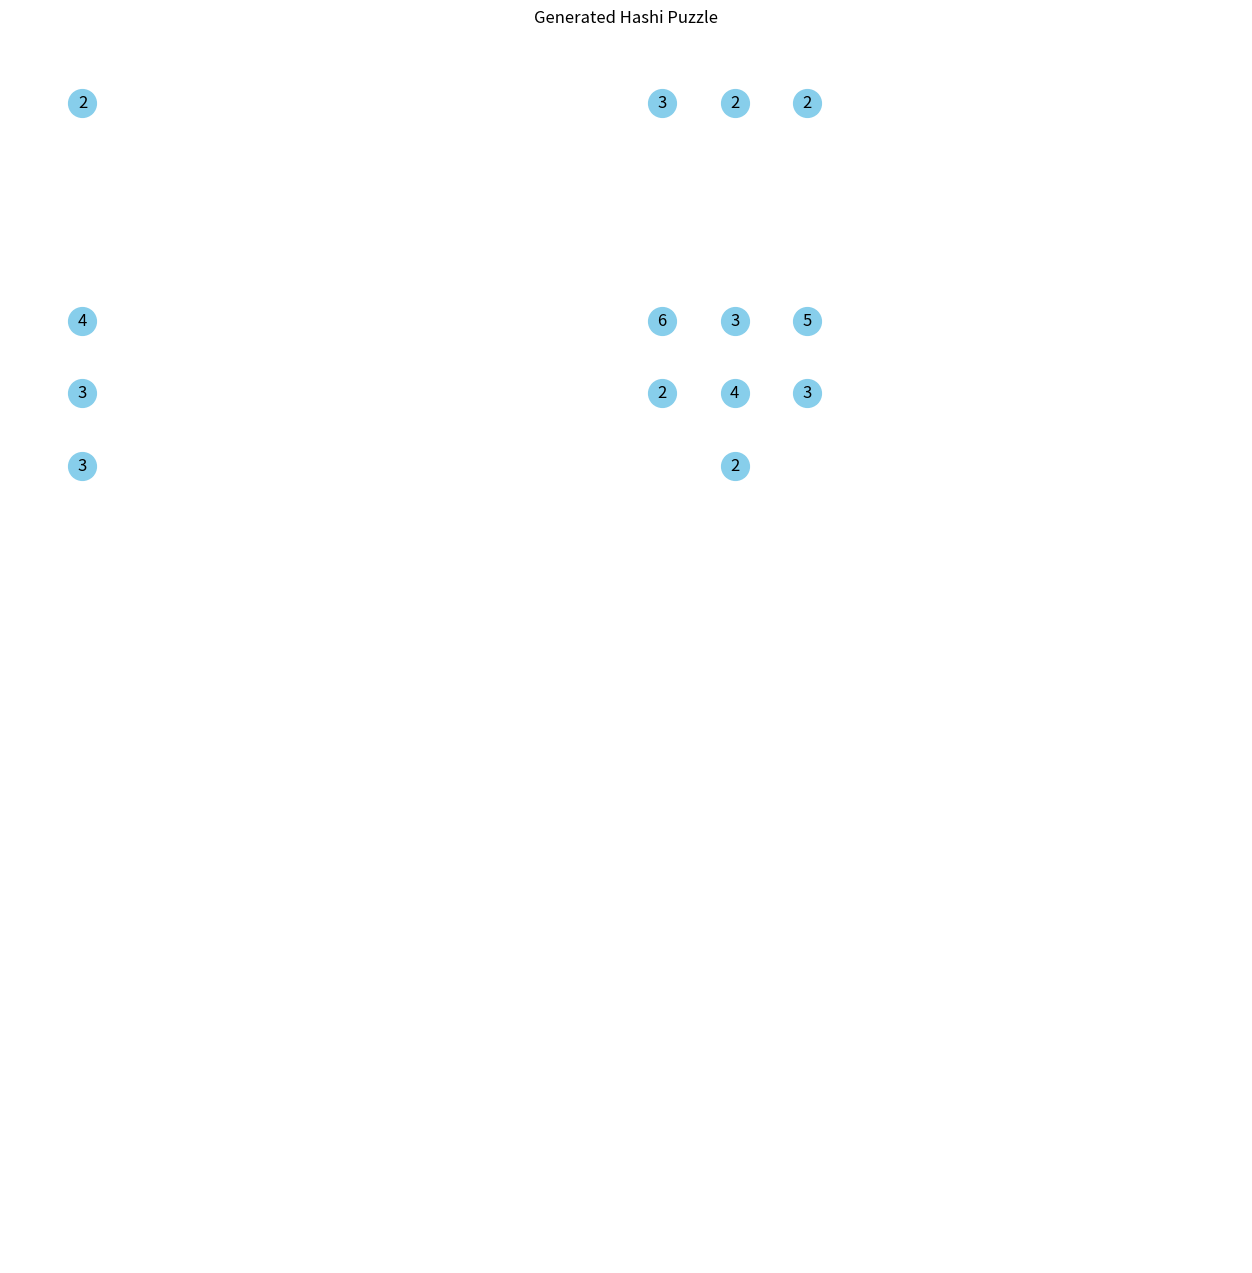

The script that saved this image:
import random
import matplotlib.pyplot as plt
import pandas as pd

class HashiPuzzleGenerator:
    def __init__(self, n, d1, d2, alpha, beta):
        """
        Инициализирует генератор пазлов Hashi.

        Args:
            n (int): Желаемое количество островов.
            d1 (int): Ширина сетки.
            d2 (int): Высота сетки.
            alpha (float): Параметр, влияющий на количество циклов (0.0 - 1.0).
            beta (float): Параметр, влияющий на количество двойных мостов (0.0 - 1.0).
        """
        self.n = n
        self.d1 = d1  # width
        self.d2 = d2  # height
        self.alpha = alpha
        self.beta = beta
        self.grid = [[None for _ in range(d1)] for _ in range(d2)]  #  Изначально пустая сетка
        self.islands = []  #  Список островов (id, x, y)
        self.edges = {}  #  Словарь ребер (island1_id, island2_id): num_bridges
        self.next_island_id = 0
        self.puzzle = None # для хранения сгенерированного пазла

    def generate(self):
        """Генерирует пазл Hashi."""

        # Шаг 1: Размещение островов
        self.place_islands()

        # Шаг 2: Создание циклов
        self.create_cycles()

        # Шаг 3: Создание двойных мостов
        self.create_double_edges()

        # Шаг 4: Подсчет смежности и финальный пазл
        self.puzzle = self.finalize_puzzle()

        return self.puzzle

    def place_islands(self):
        """Размещает острова на сетке."""

        # Размещаем первый остров в случайной позиции
        x = random.randint(0, self.d1 - 1)
        y = random.randint(0, self.d2 - 1)
        island_id = self.create_island(x, y)

        # Размещаем остальные острова и соединяем их с существующими
        for _ in range(self.n - 1):
            existing_island_id = random.choice(self.islands)
            direction = random.choice(['top', 'bottom', 'left', 'right'])
            self.add_island_and_edge(existing_island_id, direction)

    def create_island(self, x, y):
        """Создаёт остров в заданной позиции."""
        island_id = self.next_island_id
        self.next_island_id += 1
        self.islands.append(island_id)
        self.grid[y][x] = island_id  #  Пометить клетку как занятую островом
        return island_id

    def add_island_and_edge(self, existing_island_id, direction):
        """Добавляет новый остров и соединяет его с существующим."""

        existing_island_x, existing_island_y = self.get_island_coordinates(existing_island_id)
        new_x, new_y = self.find_new_island_position(existing_island_x, existing_island_y, direction)

        if new_x is not None and new_y is not None:
            new_island_id = self.create_island(new_x, new_y)

            # Создаем ребро между островами
            self.edges[tuple(sorted((existing_island_id, new_island_id)))] = 1  # 1 мост

    def get_island_coordinates(self, island_id):
        """Возвращает координаты острова по его ID."""
        for y in range(self.d2):
            for x in range(self.d1):
                if self.grid[y][x] == island_id:
                    return x, y
        return None, None  # Остров не найден

    def find_new_island_position(self, start_x, start_y, direction):
        """Находит позицию для нового острова в заданном направлении."""
        x, y = start_x, start_y

        if direction == 'top':
            y_range = range(start_y - 1, -1, -1)
            x_val = x
        elif direction == 'bottom':
            y_range = range(start_y + 1, self.d2)
            x_val = x
        elif direction == 'left':
            x_range = range(start_x - 1, -1, -1)
            y_val = y
        elif direction == 'right':
            x_range = range(start_x + 1, self.d1)
            y_val = y
        else:
            return None, None

        # Проверяем, не пересекаем ли существующие острова или ребра
        if direction in ['top', 'bottom']:
            if not y_range:  # y_range пустой
                return None, None  # Нет места в этом направлении

            for new_y in y_range:
                if self.grid[new_y][x_val] is not None: #Клетка занята
                    return None, None

            new_y = y_range[-1] if direction == "top" else y_range[0]  #Если нет препятствий, выбираем крайнюю клетку
            return x_val, new_y


        elif direction in ['left', 'right']:
            if not x_range:  # x_range пустой
                return None, None  # Нет места в этом направлении

            for new_x in x_range:
                if self.grid[y_val][new_x] is not None: #Клетка занята
                    return None, None

            new_x = x_range[-1] if direction == "left" else x_range[0]  #Если нет препятствий, выбираем крайнюю клетку
            return new_x, y_val


        return None, None  # Не удалось найти позицию

    def create_cycles(self):
        """Создает циклы, добавляя ребра."""
        num_cycles = int(self.alpha * self.n)
        for _ in range(num_cycles):
            island1_id, island2_id = random.sample(self.islands, 2)  # Выбираем 2 случайных острова
            if tuple(sorted((island1_id, island2_id))) not in self.edges:  # Проверяем, что ребра нет
                x1, y1 = self.get_island_coordinates(island1_id)
                x2, y2 = self.get_island_coordinates(island2_id)

                # Проверяем, что острова можно соединить (горизонтально/вертикально, без пересечений)
                if self.can_connect(x1,y1,x2,y2):
                    self.edges[tuple(sorted((island1_id, island2_id)))] = 1  # 1 мост

    def can_connect(self, x1, y1, x2, y2):
        """Проверяет, можно ли соединить два острова."""
        if x1 != x2 and y1 != y2:
            return False  # Не горизонтально и не вертикально

        if x1 == x2:  # Соединяем вертикально
            for y in range(min(y1, y2) + 1, max(y1, y2)):
                if self.grid[y][x1] is not None:
                    return False  # Пересечение с другим островом
        else:  # Соединяем горизонтально
            for x in range(min(x1, x2) + 1, max(x1, x2)):
                if self.grid[y1][x] is not None:
                    return False  # Пересечение с другим островом
        return True  # Можно соединить

    def create_double_edges(self):
        """Преобразует одинарные ребра в двойные с вероятностью beta."""
        for edge, bridges in self.edges.items():
            if random.random() < self.beta:
                self.edges[edge] = 2  # Превращаем одинарный мост в двойной

    def finalize_puzzle(self):
        """Подсчитывает смежность и возвращает финальный пазл."""

        # Создаем словарь для хранения степени каждого острова
        island_degrees = {island_id: 0 for island_id in self.islands}

        # Подсчитываем количество мостов для каждого острова
        for (island1_id, island2_id), num_bridges in self.edges.items():
            island_degrees[island1_id] += num_bridges
            island_degrees[island2_id] += num_bridges

        #  Создаем структуру данных для пазла (адаптируйте под свой формат)
        puzzle = {
            'width': self.d1,
            'height': self.d2,
            'islands': [{'id': island_id, 'x': self.get_island_coordinates(island_id)[0], 'y': self.get_island_coordinates(island_id)[1], 'degree': island_degrees[island_id]}
                        for island_id in self.islands],
            'edges': self.edges  #  Храним информацию о ребрах для отладки
        }

        return puzzle

    def visualize_solution(self, solution, title="Hashiwokakero Solution"):
        """Визуализирует решение головоломки."""
        if self.puzzle is None:
            print("Error: No puzzle generated yet. Call generate() first.")
            return

        islands = self.puzzle['islands']
        if not islands:
            print("Error: No islands found in the puzzle.")
            return

        # Определяем размеры сетки
        max_x = self.d1 #  Используем сохраненные размеры
        max_y = self.d2

        # Создаем DataFrame для удобства
        df = pd.DataFrame(islands)

        # Создаем Figure и Axes
        fig, ax = plt.subplots(figsize=(max_x, max_y))

        # Рисуем острова
        for index, row in df.iterrows():
            ax.plot(row['x'], row['y'], 'o', markersize=20, color='skyblue')
            ax.text(row['x'], row['y'], str(row['degree']), ha='center', va='center', fontsize=12)

        # Рисуем мосты
        if solution: # Проверяем, что решение не пустое
            for (i, j), bridges in solution.items():
                # Находим острова по ID
                try:
                    island1 = next(island for island in islands if island['id'] == i)
                    island2 = next(island for island in islands if island['id'] == j)
                    x1, y1 = island1['x'], island1['y']
                    x2, y2 = island2['x'], island2['y']

                    if bridges == 1:
                        ax.plot([x1, x2], [y1, y2], '-', color='gray', linewidth=2)
                    elif bridges == 2:
                        ax.plot([x1, x2], [y1, y2], '-', color='gray', linewidth=4)
                except StopIteration:
                    print(f"Warning: Island with ID {i} or {j} not found in puzzle.") # Обработка ситуации, если ID в решении нет в островах
                    continue

        # Настраиваем график
        ax.set_xlim(-1, max_x)
        ax.set_ylim(-1, max_y)
        ax.invert_yaxis()  # Инвертируем ось Y
        ax.set_aspect('equal')
        ax.axis('off')
        plt.title(title)  # Используем передаваемый заголовок
        plt.show()

#  Пример использования (адаптируйте параметры)
generator = HashiPuzzleGenerator(n=50, d1=16, d2=16, alpha=0.5, beta=0.5)
puzzle = generator.generate()


#  Пример использования визуализации (после решения головоломки):
#  Предполагается, что у тебя есть переменная solution с решением
solution = {} #  Замени на реальное решение
generator.visualize_solution(solution, title="Generated Hashi Puzzle")